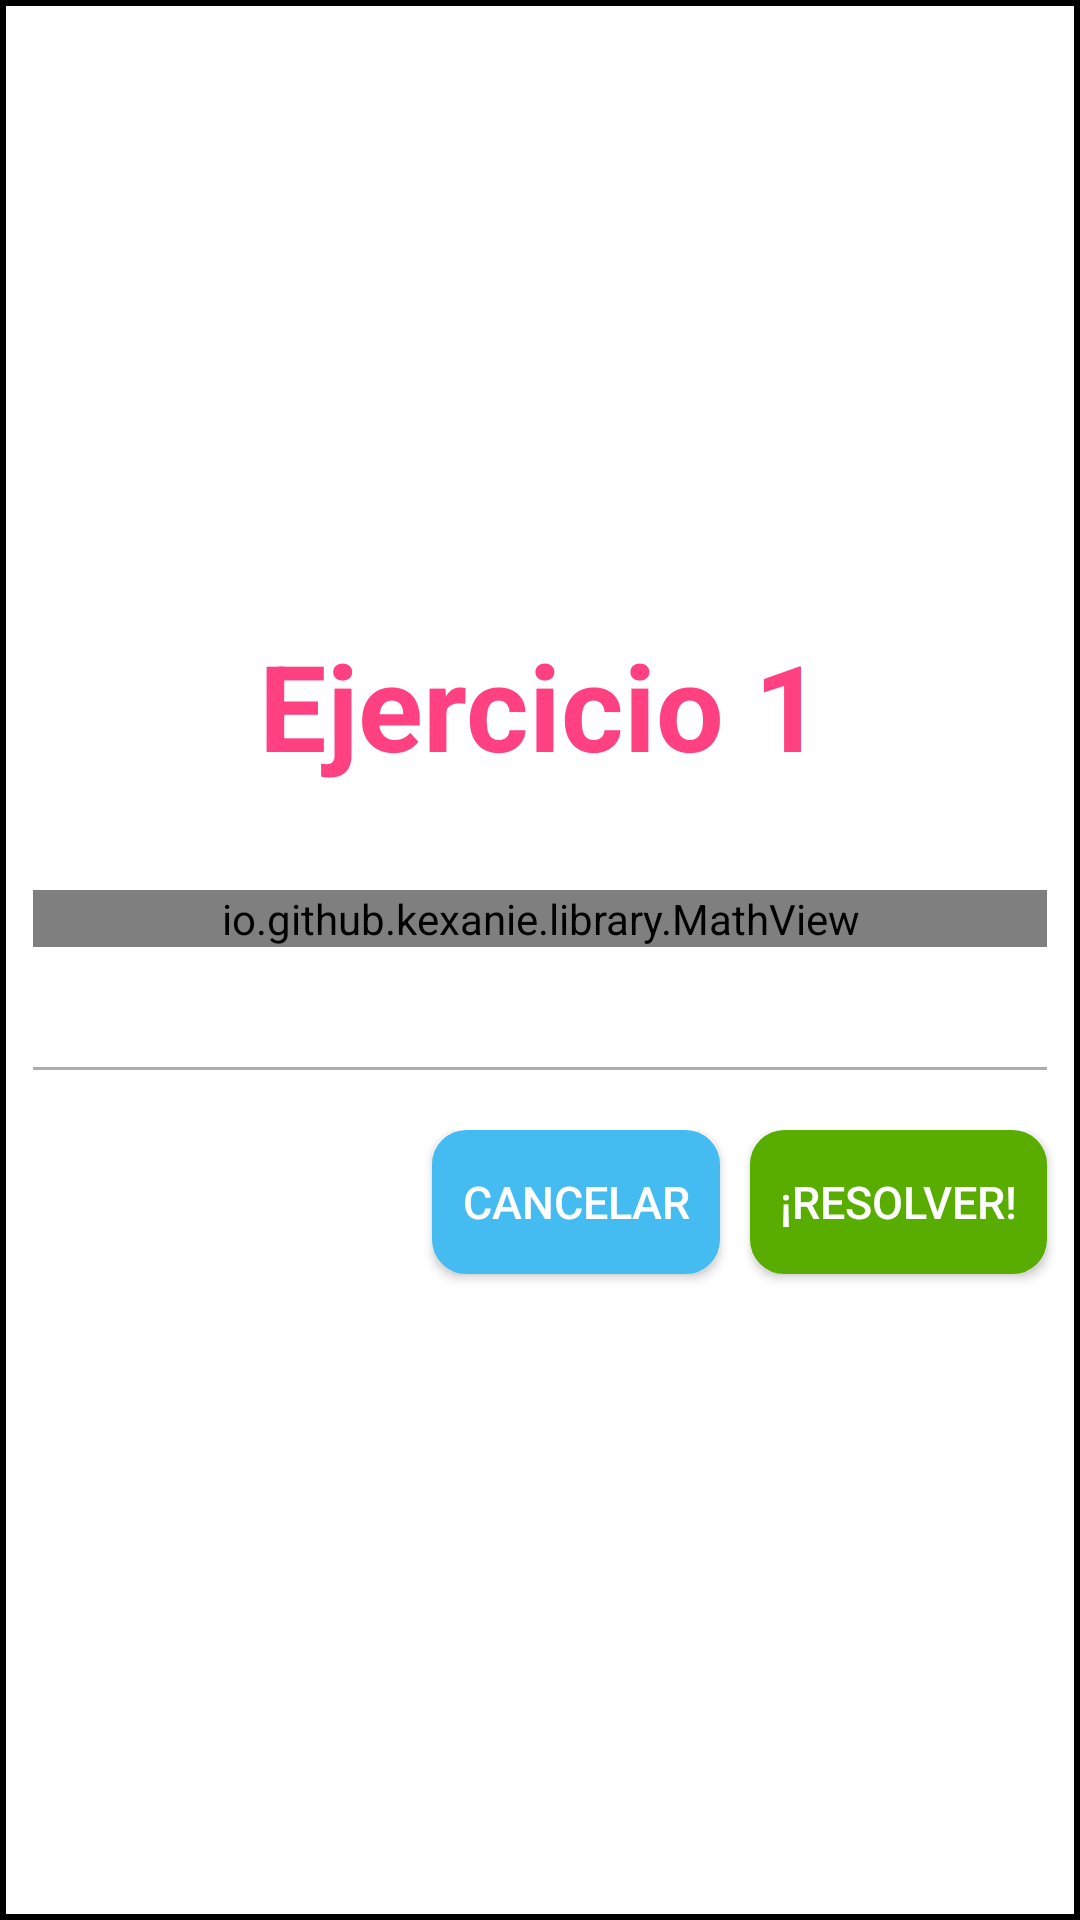

This screen was rendered from an Android layout file. Write that file and the resources it references.
<!-- AndroidManifest.xml: application theme AppTheme -->
<!-- res/layout/pending_exercise_pop_up.xml -->
<?xml version="1.0" encoding="utf-8"?>
<LinearLayout
    xmlns:android="http://schemas.android.com/apk/res/android"
    xmlns:app="http://schemas.android.com/apk/res-auto"
    android:id="@+id/pop_up_id"
    android:layout_width="match_parent"
    android:layout_height="wrap_content"
    android:orientation="vertical"
    android:gravity="center"
    android:background="@drawable/borders_pop_up">

    <TextView
        android:id="@+id/pop_up_title_id"
        android:layout_width="match_parent"
        android:layout_height="wrap_content"
        android:text="Ejercicio 1"
        android:textSize="40dp"
        android:textColor="@color/colorAccent"
        android:textStyle="bold"
        android:gravity="center"
        android:layout_margin="5dp"/>

    <io.github.kexanie.library.MathView
        android:id="@+id/equation_to_solve_id"
        android:layout_width="match_parent"
        android:layout_height="wrap_content"
        android:layout_marginTop="30dp"
        android:layout_marginBottom="20dp"
        android:layout_marginEnd="10dp"
        android:layout_marginStart="10dp"
        app:engine="KaTeX">
    </io.github.kexanie.library.MathView>

    <View
        android:layout_width="match_parent"
        android:layout_height="1dp"
        android:layout_marginTop="20dp"
        android:layout_marginStart="10dp"
        android:layout_marginEnd="10dp"
        android:layout_marginBottom="20dp"
        android:background="@color/colorGreyText" />

    <LinearLayout
        android:layout_width="match_parent"
        android:layout_height="wrap_content"
        android:orientation="horizontal"
        android:gravity="start">

        <Button
            android:id="@+id/delete_pending_exercise_id"
            android:layout_width="50dp"
            android:layout_height="50dp"
            android:background="@drawable/erase_polynomial"
            android:layout_marginStart="20dp"
            android:layout_marginBottom="10dp"/>

        <LinearLayout
            android:layout_width="match_parent"
            android:layout_height="wrap_content"
            android:orientation="horizontal"
            android:gravity="end">

            <Button
                android:id="@+id/cancel_id"
                android:layout_width="wrap_content"
                android:layout_height="wrap_content"
                android:text="Cancelar"
                android:textSize="15dp"
                android:textColor="@color/colorWhite"
                android:layout_marginBottom="10dp"
                android:padding="10dp"
                android:background="@drawable/rounded_corners_pop_up_back"/>

            <Button
                android:id="@+id/solve_pending_equation_id"
                android:layout_width="wrap_content"
                android:layout_height="wrap_content"
                android:text="¡Resolver!"
                android:textSize="15dp"
                android:textColor="@color/colorWhite"
                android:layout_marginStart="10dp"
                android:layout_marginBottom="10dp"
                android:layout_marginEnd="10dp"
                android:padding="10dp"
                android:background="@drawable/rounded_corners_pop_up_solve" />
        </LinearLayout>

    </LinearLayout>
</LinearLayout>
<!-- resources referenced by this layout -->
<resources>
  <color name="colorAccent">#FF4081</color>
  <color name="colorGreyText">#ADADAD</color>
  <color name="colorWhite">#FFFFFF</color>
  <!-- drawable borders_pop_up (drawable) -->
  <?xml version="1.0" encoding="utf-8"?>
  <shape xmlns:android="http://schemas.android.com/apk/res/android" android:shape="rectangle">
      <solid android:color="@color/colorWhite"/>
  
      <stroke android:width="2dp"
          android:color="@color/colorBlack"/>
  
      <padding android:left="1dp"
          android:top="1dp"
          android:right="1dp"
          android:bottom="1dp"/>
  </shape>
  <!-- drawable rounded_corners_pop_up_back (drawable) -->
  <?xml version="1.0" encoding="utf-8"?>
  <shape xmlns:android="http://schemas.android.com/apk/res/android" android:shape="rectangle">
      <solid android:color="@color/colorBlueBack"/>
  
      <stroke android:width="3dp"
          android:color="@color/colorBlueBack"/>
  
      <padding android:left="1dp"
          android:top="1dp"
          android:right="1dp"
          android:bottom="1dp"/>
  
      <corners android:radius="30px"/>
  </shape>
  <!-- drawable rounded_corners_pop_up_solve (drawable) -->
  <?xml version="1.0" encoding="utf-8"?>
  <shape xmlns:android="http://schemas.android.com/apk/res/android" android:shape="rectangle">
      <solid android:color="@color/colorGreenSolve"/>
  
      <stroke android:width="3dp"
          android:color="@color/colorGreenSolve"/>
  
      <padding android:left="1dp"
          android:top="1dp"
          android:right="1dp"
          android:bottom="1dp"/>
  
      <corners android:radius="30px"/>
  </shape>
  <style name="AppTheme" parent="Theme.AppCompat.Light.NoActionBar">
          
          <item name="colorPrimary">@color/colorPrimary</item>
          <item name="colorPrimaryDark">@color/colorPrimaryDark</item>
          <item name="colorAccent">@color/colorGreen</item>
      </style>
  <color name="colorBlack">#000000</color>
  <color name="colorBlueBack">#44BCF1</color>
  <color name="colorGreenSolve">#59AD00</color>
  <color name="colorPrimary">#3F51B5</color>
  <color name="colorPrimaryDark">#00675a</color>
  <color name="colorGreen">#009688</color>
</resources>
